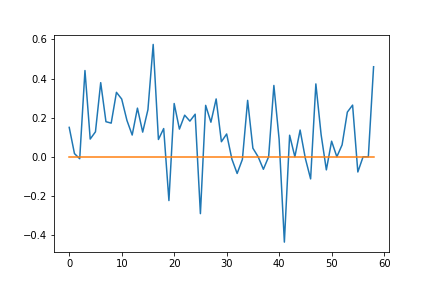

The table this chart was drawn from, first rows:
; 0; 1; 2; 3; 4; 5; 6; 7; 8; 9; 10; 11; 12; 13; 14; 15; 16; 17; 18; 19; 20; 21; 22
0; 0.0; 0.0; 0.0; 0; 0; 0.0; 0.0; 0.0; 0.0; 0.0; 0.0; 0.0; 0.0; 0.0; 0.0; 0.0; 0; 0; 0.0; -0.1779; 0.0; 0.0; 0.0
1; 0.0; 0.0; 0.0; 0; 0; 0.0; 0.0; 0.0; 0.0; 0.0; 0.0; 0.0; 0.0; 0.0; 0.0; 0.0; 0; 0; 0.0; 0.0; 0.0; 0.0; 0.0
2; 0.0; 0.0; 0.0; 0; 0; 0.0; 0.0; 0.0; 0.0; -0.3612; 0.0; 0.5574; -0.5562; 0.0; 0.0; 0.0; 0; 0; 0.0; 0.0; 0.0; 0.0; 0.0
3; 0.0; 0.0; 0.0; 0; 0; 0.0; 0.4466; 0.0; 0.0; 0.0; 0.487; 0.0; 0.0; 0.0; 0.148; 0.0; 0; 0; 0.0; 0.0; 0.0; 0.0; 0.0
4; 0.0; 0.0; 0.0; 0; 0; 0.0; 0.0; 0.0; 0.0; 0.0; 0.0; 0.0; 0.0; 0.0; 0.0; 0.296; 0; 0; 0.0; 0.0; 0.0; 0.0; 0.0
5; -0.1931; 0.0; 0.0; 0; 0; 0.0; 0.0; 0.0; 0.0; 0.0; 0.0; 0.0; 0.0; 0.0; 0.0; 0.0; 0; 0; 0.0; 0.0; 0.0; 0.0; 0.0
6; 0.2118; 0.0; -0.4767; 0; 0; 0.0; 0.0; 0.0; 0.0; 0.0; 0.0; 0.0; 0.0; 0.0; 0.0; 0.0; 0; 0; 0.0; 0.0; 0.0; 0.2233; 0.0
7; 0.0; 0.0; 0.0; 0; 0; 0.0; 0.0; 0.0; 0.0; 0.0; 0.0; 0.0; 0.0; 0.0; 0.0; 0.0; 0; 0; 0.0; 0.0; 0.0; 0.0; 0.0
8; 0.0; 0.0; 0.0; 0; 0; 0.0; 0.0; 0.0; 0.0; 0.0; 0.0; 0.0; 0.0; 0.3612; 0.0; 0.0; 0; 0; 0.0; 0.0; 0.0; 0.0; 0.0
9; 0.0; 0.0; 0.0; 0; 0; 0.0; 0.0; 0.0; 0.0; 0.0; 0.0; 0.0; 0.0; 0.0; 0.0; 0.0; 0; 0; 0.0; 0.0; 0.0; 0.0; 0.0
10; 0.0; 0.0; 0.0; 0; 0; 0.0; 0.0; 0.0; 0.0; 0.0; 0.0; 0.0; 0.0; 0.0; 0.0; 0.0; 0; 0; 0.0; 0.0; 0.0; 0.0; 0.0
11; 0.0; 0.0; 0.0; 0; 0; 0.0; 0.0; 0.0; 0.0; 0.0; 0.0; 0.0; 0.0; 0.0; 0.0; 0.0; 0; 0; 0.0; 0.0; 0.0; 0.0; 0.0
12; 0.3145; 0.0; 0.0; 0; 0; 0.0; 0.0; 0.0; 0.0; 0.0; 0.5563; 0.0; 0.0; 0.4466; 0.0; 0.0; 0; 0; 0.0; 0.0; 0.0; 0.0; 0.0
13; 0.0; -0.3818; 0.0; 0; 0; 0.0; 0.0; 0.0; 0.0; 0.0; 0.0; 0.0; 0.0; 0.0; 0.0; 0.0; 0; 0; 0.0; 0.0; 0.0; 0.0; 0.0
14; 0.2952; 0.0; 0.0; 0; 0; 0.0; 0.0; 0.0; 0.0; 0.0; 0.0; 0.0; 0.0; -0.04125; 0.0; 0.0; 0; 0; 0.0; 0.0; 0.0; 0.0; 0.0
15; 0.0; 0.0; 0.0; 0; 0; 0.0; 0.0; 0.0; 0.0; 0.0; 0.0; 0.0; 0.0; 0.0; 0.0; 0.0; 0; 0; 0.0; 0.0; 0.4718; 0.0; 0.0
16; 0.1109; 0.0; 0.0; 0; 0; 0.0; 0.0; 0.0; 0.0; 0.0; 0.0; 0.0; 0.0; 0.0; 0.0; 0.0; 0; 0; 0.0; 0.0; 0.0; 0.0; 0.0
17; 0.0; 0.0; 0.0; 0; 0; 0.0; 0.0; 0.0; 0.1111; 0.296; 0.0; 0.0; 0.0; 0.0; 0.0; 0.0; 0; 0; 0.0; 0.0; 0.0; 0.0; 0.0
18; 0.0; 0.0; 0.0; 0; 0; 0.0; 0.0; 0.0; 0.0; 0.0; 0.0; 0.0; 0.0; 0.0; -0.0258; 0.0; 0; 0; 0.0; 0.0; 0.0; 0.0; 0.1477
